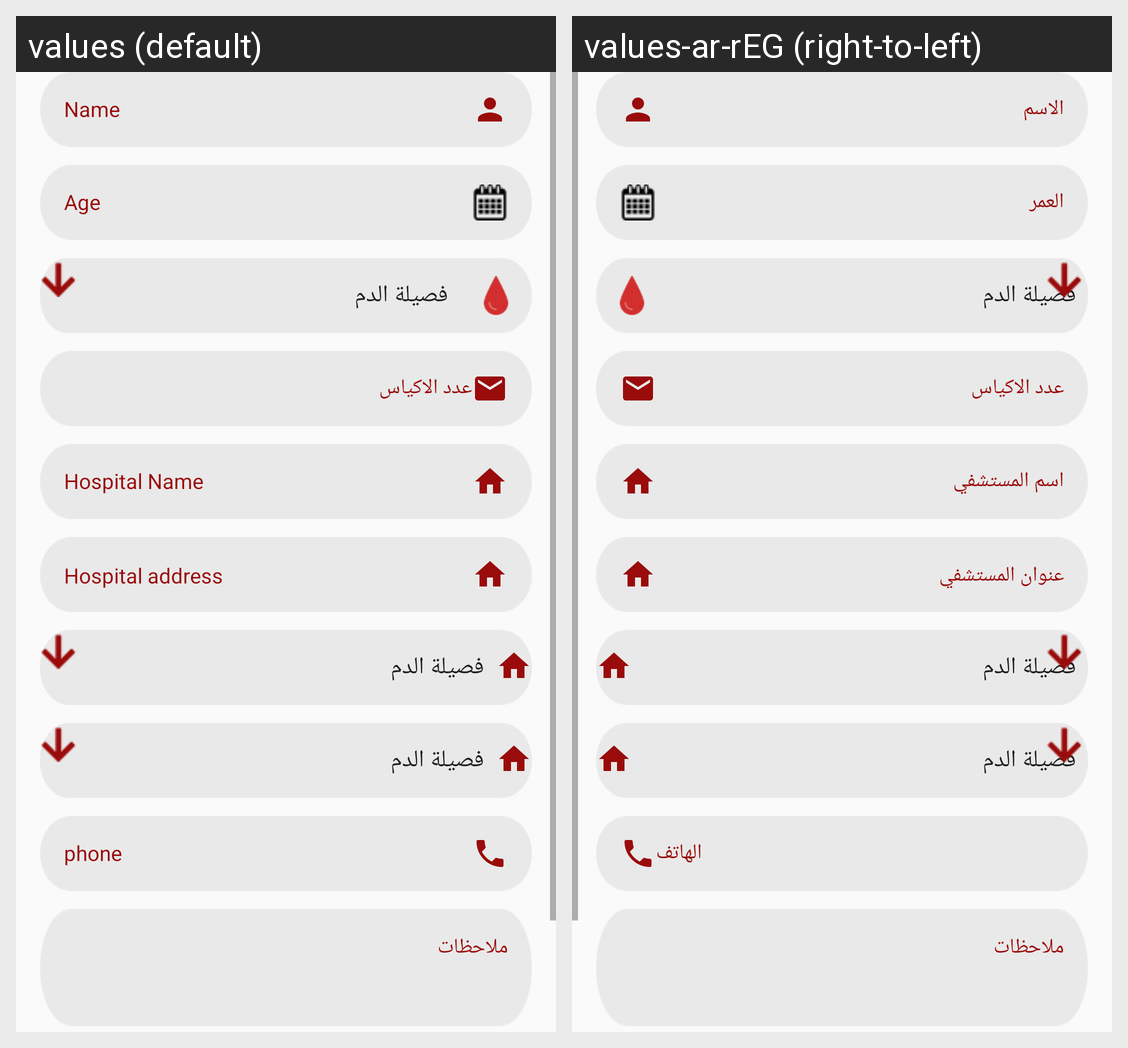

For this localized Android screen grid, give each drawn string resource with its value in every locale shown.
Android screen res/layout/activity_create_donation_request.xml rendered under 2 locales, left to right: values (default), values-ar-rEG (right-to-left). Device: Nexus 5 (rendered at 1080×1920; each locale shown at half size, 540×960, under a caption strip naming it); theme AppThemeWithActionBar.
Strings drawn on this screen, with the default value and each locale's value (text and hints the layout hard-codes, and strings that could not be matched under every locale, appear in the picture but are not listed):

name
  values: Name
  values-ar-rEG: الاسم

age
  values: Age
  values-ar-rEG: العمر

hospital_name
  values: Hospital Name
  values-ar-rEG: اسم المستشفي

hospital_address
  values: Hospital address
  values-ar-rEG: عنوان المستشفي

phone
  values: phone
  values-ar-rEG: الهاتف
